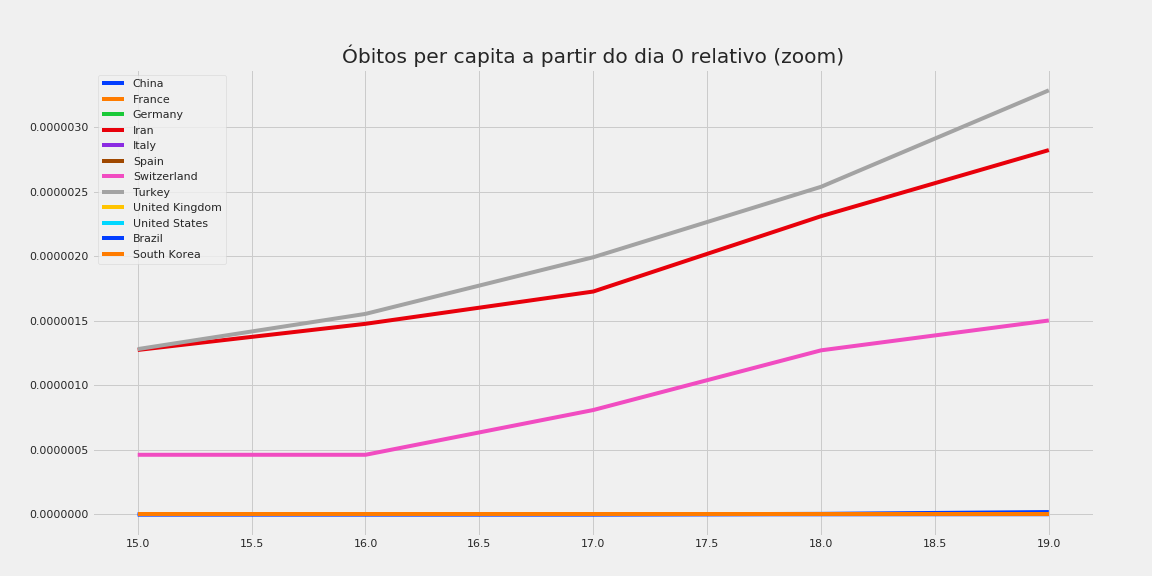

Data behind this chart, as committed beside it:
, China, France, Germany, Iran, Italy, Spain, Switzerland, Turkey, United Kingdom, United States, Brazil, South Korea
15, 1.3895414194693904e-09, 0.0, 0.0, 1.27391639629577e-06, 0.0, 0.0, 4.621809997853169e-07, 1.2805453491677825e-06, 0.0, 0.0, 0.0, 0.0
16, 1.3895414194693904e-09, 0.0, 0.0, 1.476314328417528e-06, 0.0, 0.0, 4.621809997853169e-07, 1.5532540809349953e-06, 0.0, 0.0, 0.0, 0.0
17, 1.3895414194693904e-09, 0.0, 0.0, 1.7263353033914643e-06, 0.0, 0.0, 8.088167496243047e-07, 1.991959432038773e-06, 0.0, 0.0, 0.0, 0.0
18, 1.3895414194693904e-09, 0.0, 0.0, 2.3097175783306487e-06, 0.0, 0.0, 1.2709977494096215e-06, 2.5373768955731984e-06, 0.0, 0.0, 4.704567088817978e-09, 0.0
19, 2.0843121292040856e-09, 0.0, 0.0, 2.821665288991566e-06, 0.0, 0.0, 1.50208824930228e-06, 3.2843616825877383e-06, 0.0, 0.0, 1.8818268355271912e-08, 0.0
